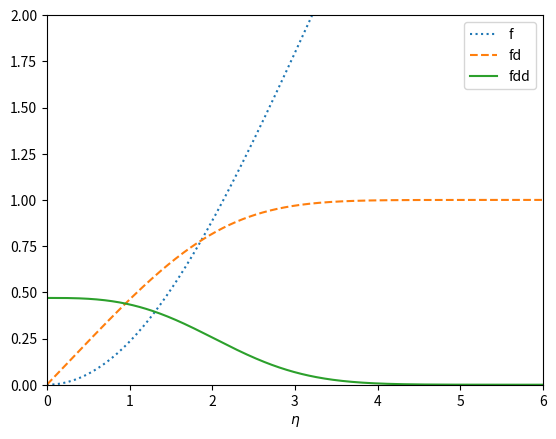

Write the Python code that produced this figure.
# -*- coding: utf-8 -*-
"""
Created on Wed Oct 24 18:54:33 2018

@author: Abdullah
"""

# Blasius Equation:  fddd + f*fdd = 0
# let, f1 = f ; f2 = fd and f3 = fdd
# So we get, f1d = f2; f2d = f3 and f3d = -f*fdd
# Condition given: f(0)=0, fd(0)=0 and fd(inf)=1
# So we get, f1(0)=0, f2(0)=0 and f2(inf)=1
# So f3(0) needs to be guessed.



import numpy as np
from scipy.integrate import odeint
import matplotlib.pyplot as plt


eta = np.linspace(0.0,10.0,num=1001)
f01 = np.array([0.0,0.0,0.0])
f02 = np.array([0.0,0.0,0.1])

tol = 1e-6
dev = 1


def ODEs(ic,deta):
    
    f1 = ic[0]
    f2 = ic[1]
    f3 = ic[2]
        
    df1dt = f2
    df2dt = f3
    df3dt = -f1*f3
    
    out = [df1dt,df2dt,df3dt]
        
    return out

numI = 0

while dev > tol:
    
    numI = numI + 1
    
    F1 = odeint(ODEs, f01, eta)
    F2 = odeint(ODEs, f02, eta)
    dev = F2[-1,1]-F1[-1,1]
    #print(dev)
    f30new = f02[2] + (1-F2[-1,1]) * (f02[2]-f01[2]) / (F2[-1,1]-F1[-1,1])
 
    f01[2] = f02[2] 
    f02[2] = f30new
    
   
f1 = plt.figure()
plt.plot(eta,F2[:,0],':',label='f') 
plt.plot(eta,F2[:,1],'--',label='fd') 
plt.plot(eta,F2[:,2],label='fdd') 
plt.legend(loc='upper right')
plt.xlabel('$\eta$')
plt.xlim(0, 6)
plt.ylim(0, 2)
plt.savefig('Blasius.png')
plt.show()